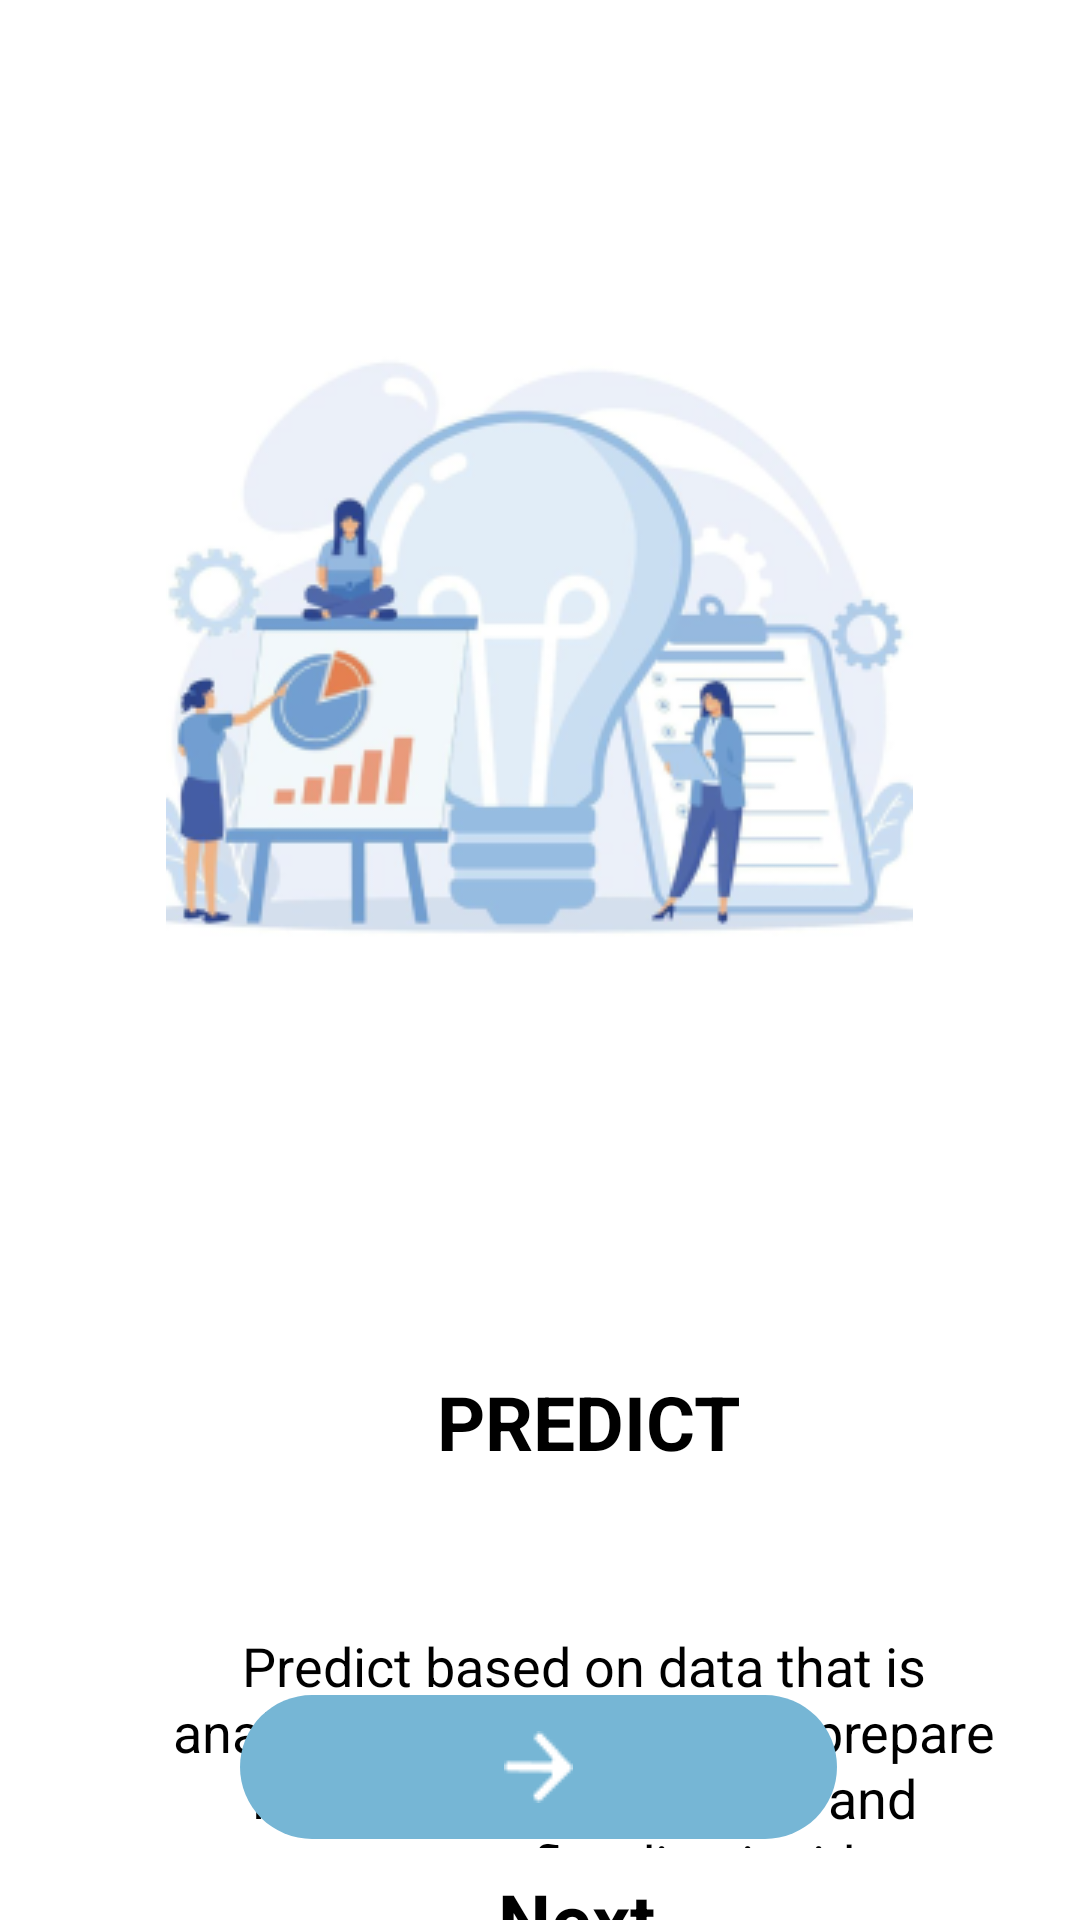

Layout XML and referenced resources for this Android screen:
<!-- AndroidManifest.xml: application theme Theme.Downpour_d -->
<!-- res/layout/welcomepg4.xml -->
<?xml version="1.0" encoding="utf-8"?>
<RelativeLayout xmlns:android="http://schemas.android.com/apk/res/android"
    xmlns:app="http://schemas.android.com/apk/res-auto"
    android:layout_width="match_parent"
    android:layout_height="match_parent"
    android:background="@color/white">


    <ImageView
        android:id="@+id/imageView9"
        android:layout_width="wrap_content"
        android:layout_height="wrap_content"
        android:layout_alignParentStart="true"
        android:layout_alignParentTop="true"
        android:layout_centerHorizontal="true"
        android:layout_marginStart="76dp"
        android:layout_marginTop="17dp"
        android:contentDescription="@null"
        app:srcCompat="@drawable/screen_shot_2022_10_26_at_9_19_2" />

    <ImageView
        android:id="@+id/imageView10"
        android:layout_width="wrap_content"
        android:layout_height="wrap_content"
        android:layout_alignParentBottom="true"
        android:layout_centerHorizontal="true"
        android:layout_marginBottom="318dp"
        android:contentDescription="@null"
        app:srcCompat="@drawable/screen_shot_2022_10_26_at_9_45_1" />


    <TextView
        android:id="@+id/detect_floo"
        android:layout_width="283dp"
        android:layout_height="73dp"
        android:layout_alignParentStart="true"
        android:layout_alignParentTop="true"
        android:layout_centerHorizontal="true"
        android:layout_marginStart="53dp"
        android:layout_marginTop="543dp"
        android:gravity="center_horizontal|center_vertical"
        android:lineSpacingExtra="1sp"
        android:text="@string/welcome4_decrip"
        android:textColor="#000000"
        android:textSize="18sp" />

    <TextView
        android:id="@+id/predict"
        android:layout_width="326dp"
        android:layout_height="80dp"
        android:layout_alignParentStart="true"
        android:layout_alignParentTop="true"
        android:layout_centerHorizontal="true"
        android:layout_marginStart="33dp"
        android:layout_marginTop="434dp"
        android:gravity="center_horizontal|center_vertical"
        android:lineSpacingExtra="12sp"
        android:text="@string/welcome4_predict"
        android:textSize="25sp"
        android:textColor="#000000"
        android:textStyle="bold" />

    <TextView
        android:id="@+id/skip4"
        android:layout_width="326dp"
        android:layout_height="80dp"
        android:layout_alignParentStart="true"
        android:layout_alignParentTop="true"
        android:layout_centerHorizontal="true"
        android:layout_marginStart="29dp"
        android:layout_marginTop="623dp"
        android:gravity="center_horizontal|center_vertical"
        android:lineSpacingExtra="13sp"
        android:text="@string/skip1"
        android:textColor="#000000"
        android:textSize="25sp"
        android:textStyle="bold" />

    <ImageButton
        android:id="@+id/buttonnextwel4"
        android:layout_width="232dp"
        android:layout_height="48dp"
        android:layout_alignParentStart="true"
        android:layout_alignParentEnd="true"
        android:layout_alignParentBottom="true"
        android:layout_centerHorizontal="true"
        android:layout_marginStart="80dp"
        android:layout_marginEnd="81dp"
        android:layout_marginBottom="27dp"
        android:background="@drawable/button_bg"
        android:contentDescription="@string/welcome2_next_page"
        android:src="@drawable/_vector_ek55" />


</RelativeLayout>
<!-- resources referenced by this layout -->
<resources>
  <color name="white">#FFFFFFFF</color>
  <!-- drawable _vector_ek55: png bitmap (drawable, 304 bytes) -->
  <!-- drawable button_bg (drawable) -->
  <?xml version="1.0" encoding="utf-8"?>
  <shape xmlns:android="http://schemas.android.com/apk/res/android"  android:shape="rectangle">
  
      <corners android:radius="30dp"/>
  
      <solid android:color="#76B6D5"/>
  
  </shape>
  <!-- drawable screen_shot_2022_10_26_at_9_45_1: png bitmap (drawable, 49686 bytes) -->
  <string name="skip1">Next</string>
  <string name="welcome2_next_page">next page</string>
  <string name="welcome4_decrip">Predict based on data that is analyzed and visualized to prepare for future flood incident and response to flooding incident faster</string>
  <string name="welcome4_predict">PREDICT</string>
  <style name="Theme.Downpour_d" parent="Theme.AppCompat.Light.NoActionBar">
          
          <item name="colorPrimary">@color/purple_500</item>
          <item name="colorPrimaryVariant">@color/purple_700</item>
          <item name="colorOnPrimary">@color/white</item>
          
          <item name="colorSecondary">@color/teal_200</item>
          <item name="colorSecondaryVariant">@color/teal_700</item>
          <item name="colorOnSecondary">@color/black</item>
          
          <item name="android:statusBarColor">?attr/colorPrimaryVariant</item>
          
      </style>
  <color name="purple_500">#FF6200EE</color>
  <color name="purple_700">#FF3700B3</color>
  <color name="teal_200">#FF03DAC5</color>
  <color name="teal_700">#FF018786</color>
  <color name="black">#FF000000</color>
</resources>
